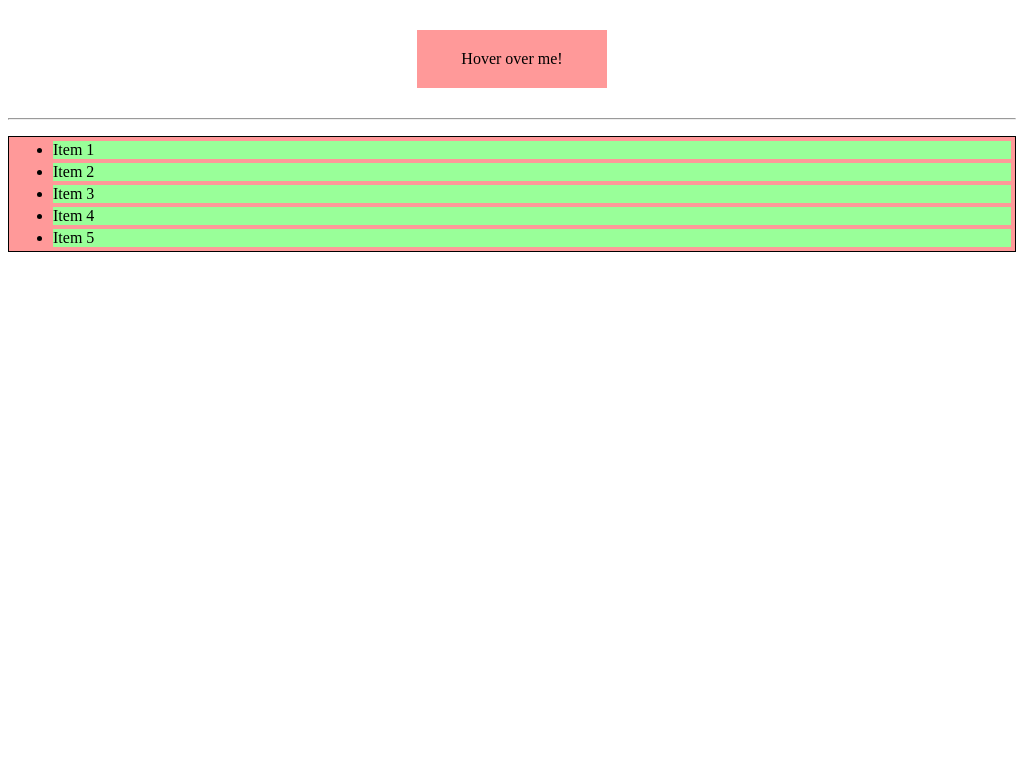

Reproduce this picture with HTML and CSS.

<!doctype html>
<html lang="en">
<head>
	<meta charset="UTF-8">
	<title>Hover</title>
	<style>
	.hoverable {
		background-color: #F99;
		width: 150px;
		padding: 20px;
		margin:30px auto;
		text-align: center;
	}
	.hoverable:hover {
		background-color: #222;
		color: white;
	}

	.links {
		background-color: #f99;
		border: 1px solid black;
	}
	.link {
		background-color: #9f9;
		margin:4px;
	}
	.sub-links {
		background-color: #fcc;
		margin:4px;
		border: 1px solid black;
		display: none;
	}
	.sub-link {
		background-color: #cfc;
		margin:4px;
	}

	.link:hover {
		padding-left: 5px;
	}
	.link:hover .sub-links {
		display: block;
	}

	</style>
</head>
<body>
	<div class="hoverable">Hover over me!</div>
	<hr>
	<ul class="links">
		<li class="link">Item 1</li>
		<li class="link">Item 2</li>
		<li class="link">Item 3</li>
		<li class="link">Item 4</li>
		<li class="link">Item 5
			<ul class="sub-links">
				<li class="sub-link">Item 5-1</li>
				<li class="sub-link">Item 5-2</li>
				<li class="sub-link">Item 5-3</li>
			</ul>
		</li>
	</ul>
</body>
</html>